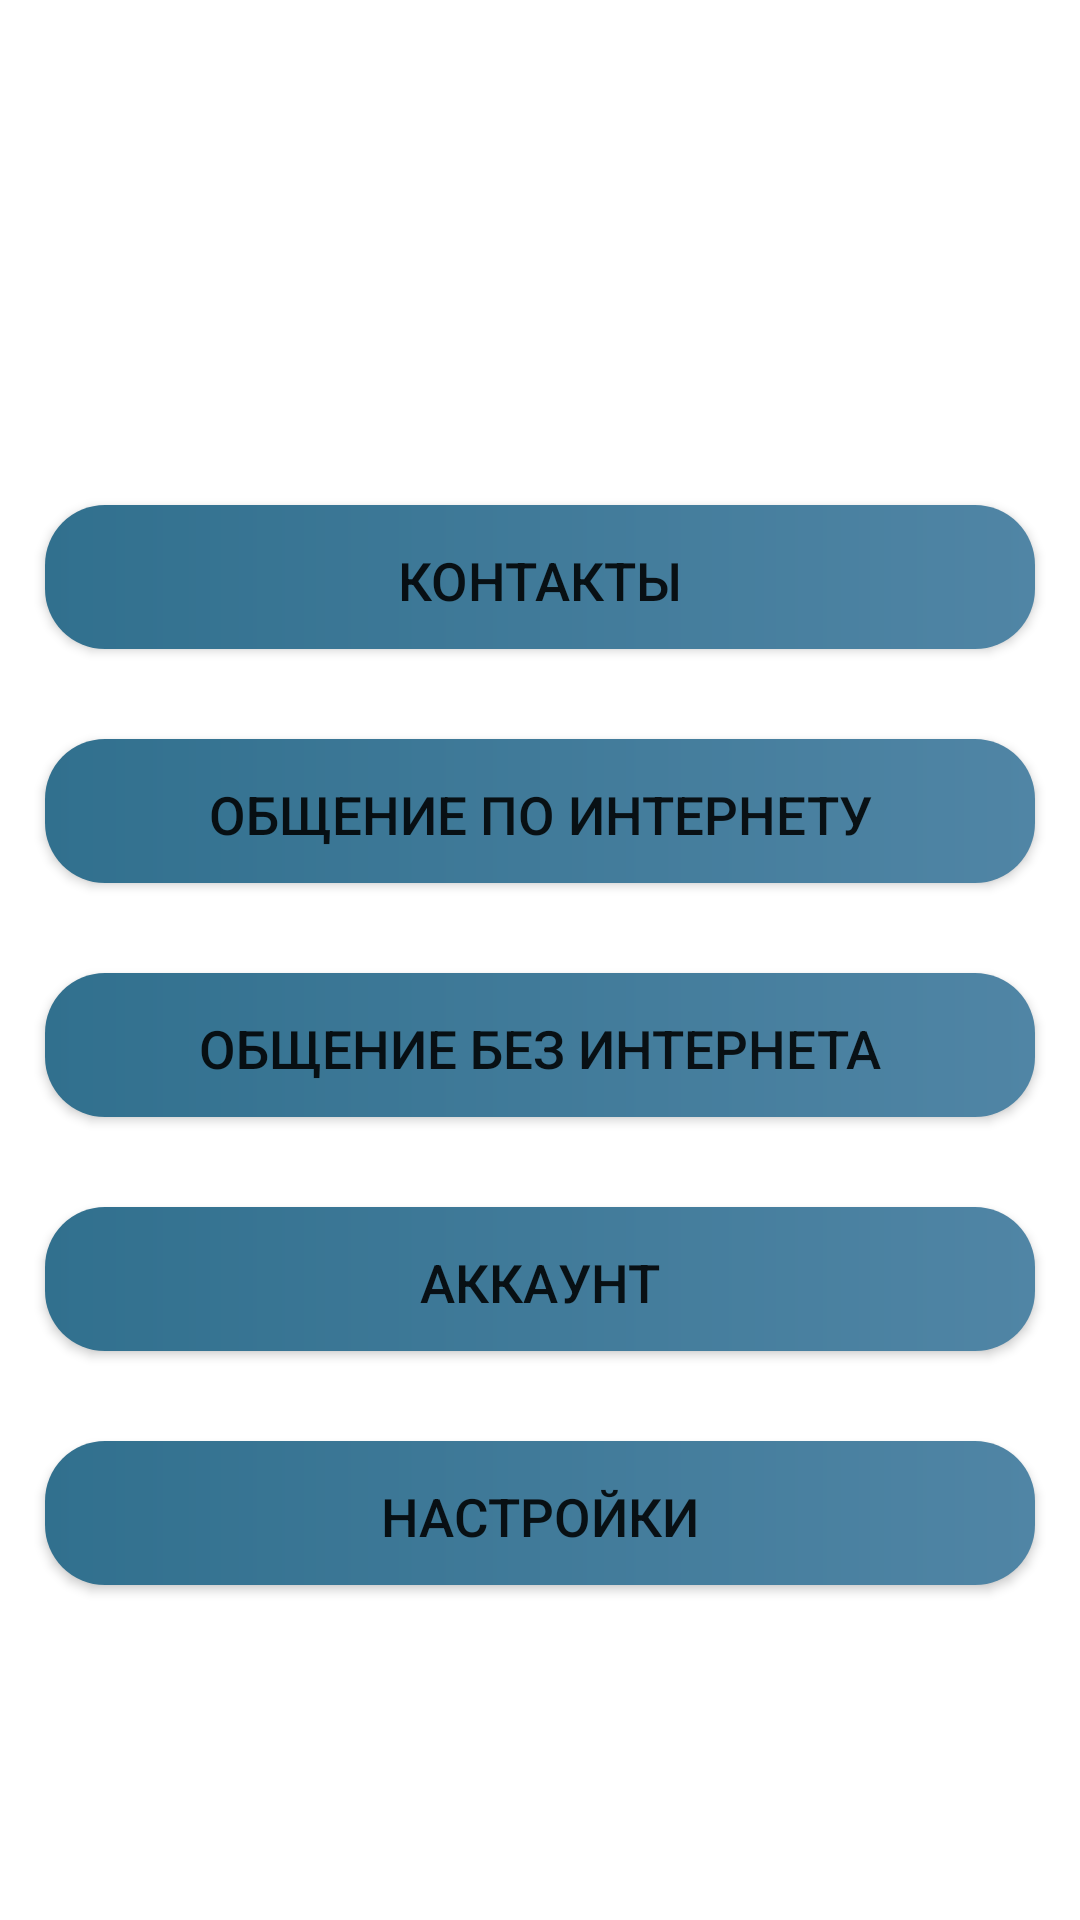

Here is an Android app screen rendered from its layout file. Give the layout XML and the strings, colors and styles it references.
<!-- AndroidManifest.xml: application theme Theme.FLUDREX -->
<!-- res/layout/activity_menu.xml -->
<?xml version="1.0" encoding="utf-8"?>

<LinearLayout android:layout_height="match_parent"
    android:layout_width="match_parent"
    xmlns:android="http://schemas.android.com/apk/res/android"
    android:orientation="vertical"
    android:gravity="center">

    <TextView
        android:layout_width="match_parent"
        android:layout_height="wrap_content"
        android:textSize="20sp"
        android:textStyle="bold"
        android:textColor="@color/C112D32"
        android:id="@+id/text_name"
        android:layout_margin="15sp"/>

    <Button
        android:layout_width="match_parent"
        android:text="КОНТАКТЫ"
        android:onClick="ContactsClick"
        android:background="@drawable/user_message_background"
        android:layout_height="wrap_content"
        android:layout_margin="15sp"
        android:textSize="17.5sp"
        />

    <Button
        android:layout_width="match_parent"
        android:text="ОБЩЕНИЕ ПО ИНТЕРНЕТУ"
        android:onClick="CommunicationInternetClick"
        android:background="@drawable/user_message_background"
        android:layout_height="wrap_content"
        android:layout_margin="15sp"
        android:textSize="17.5sp"
        />

    <Button
        android:layout_width="match_parent"
        android:text="ОБЩЕНИЕ БЕЗ ИНТЕРНЕТА"
        android:onClick="CommunicationBluetoothClick"
        android:background="@drawable/user_message_background"
        android:layout_height="wrap_content"
        android:layout_margin="15sp"
        android:textSize="17.5sp"
        />

    <Button
        android:layout_width="match_parent"
        android:text="АККАУНТ"
        android:onClick="AccountClick"
        android:background="@drawable/user_message_background"
        android:layout_height="wrap_content"
        android:layout_margin="15sp"
        android:textSize="17.5sp"
        />

    <Button
        android:layout_width="match_parent"
        android:text="НАСТРОЙКИ"
        android:onClick="SettingsClick"
        android:background="@drawable/user_message_background"
        android:layout_height="wrap_content"
        android:layout_margin="15sp"
        android:textSize="17.5sp"
        />

</LinearLayout>
<!-- resources referenced by this layout -->
<resources>
  <color name="C112D32">#112D32</color>
  <!-- drawable user_message_background (drawable) -->
  <shape xmlns:android="http://schemas.android.com/apk/res/android"
      android:shape="rectangle">
  
      <corners android:radius="20dp" />
  
      <gradient
          android:endColor="@color/C5085A5"
          android:startColor="@color/C31708E"
          android:angle="0" />
  
      <padding
          android:bottom="5dp"
          android:left="7.5dp"
          android:right="7.5dp"
          android:top="7.5dp">
      </padding>
  
  </shape>
  <style name="Theme.FLUDREX" parent="Theme.MaterialComponents.DayNight.DarkActionBar">
          
          
  
          <item name="colorPrimary">@color/C31708E</item>
          <item name="colorPrimaryVariant">@color/C5085A5</item>
          <item name="colorOnPrimary">@color/white</item>
  
          <item name="colorSecondary">#4CAF50</item>
          <item name="colorSecondaryVariant">#388E3C</item>
          <item name="colorOnSecondary">@color/black</item>
  
          <item name="android:statusBarColor" tools:targetApi="l">?attr/colorPrimary</item>
  
      </style>
  <color name="C5085A5">#5085A5</color>
  <color name="C31708E">#31708E</color>
  <color name="white">#FFFFFFFF</color>
  <color name="black">#FF000000</color>
</resources>
